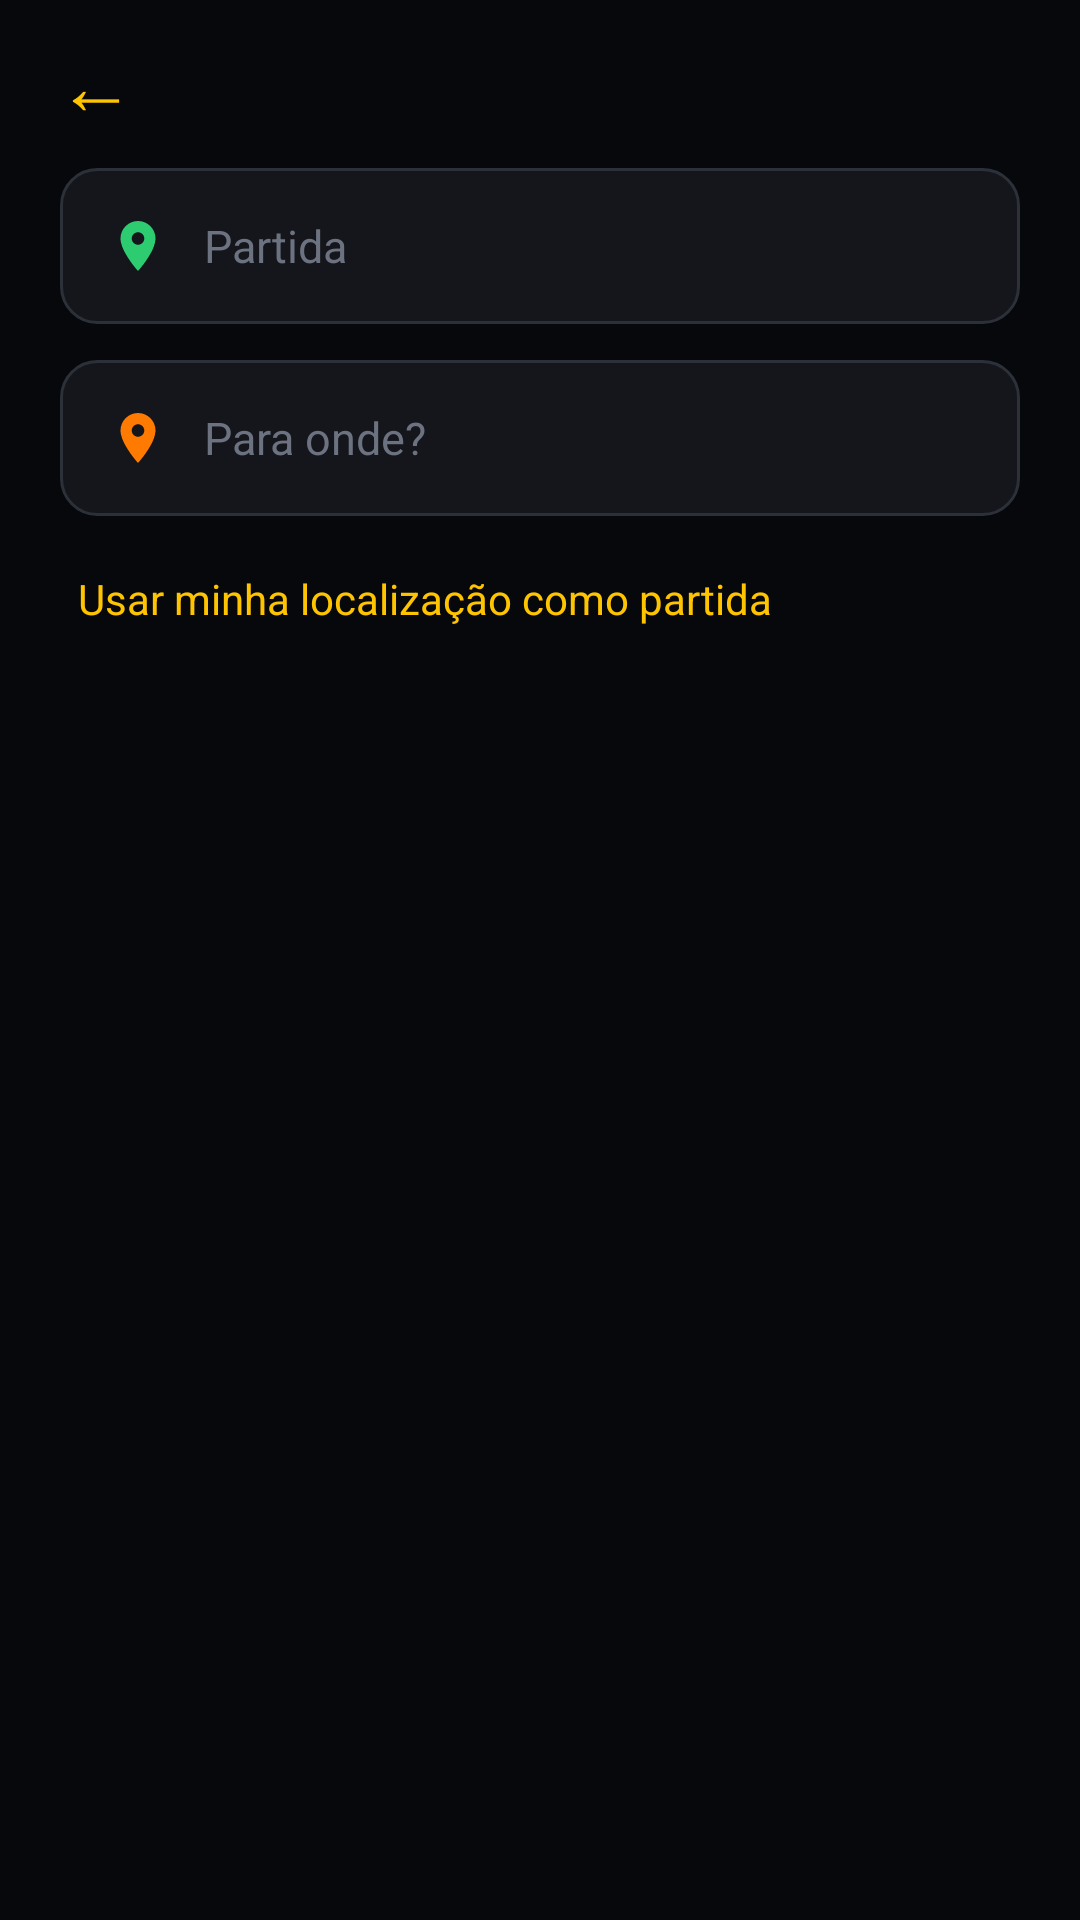

Reconstruct the res/layout file that produces this screen, plus the resources it refers to.
<!-- AndroidManifest.xml: application theme Theme.Start -->
<!-- res/layout/activity_escolher_destino.xml -->
<?xml version="1.0" encoding="utf-8"?>
<LinearLayout xmlns:android="http://schemas.android.com/apk/res/android"
    android:layout_width="match_parent"
    android:layout_height="match_parent"
    android:background="@color/fundo"
    android:orientation="vertical">

    <include
        android:id="@+id/topo"
        layout="@layout/include_topo" />

    <LinearLayout
        android:layout_width="match_parent"
        android:layout_height="wrap_content"
        android:orientation="vertical"
        android:paddingStart="20dp"
        android:paddingEnd="20dp">

        <EditText
            android:id="@+id/etPartida"
            style="@style/Campo"
            android:drawableStart="@drawable/ic_ponto_partida"
            android:drawablePadding="12dp"
            android:hint="@string/corrida_partida"
            android:inputType="textPostalAddress" />

        <EditText
            android:id="@+id/etDestino"
            style="@style/Campo"
            android:drawableStart="@drawable/ic_ponto_destino"
            android:drawablePadding="12dp"
            android:hint="@string/corrida_destino"
            android:imeOptions="actionSearch"
            android:inputType="textPostalAddress" />

        <TextView
            android:id="@+id/tvMinhaLocalizacao"
            android:layout_width="wrap_content"
            android:layout_height="wrap_content"
            android:padding="6dp"
            android:text="@string/corrida_usar_minha_localizacao"
            android:textColor="@color/amarelo"
            android:textSize="14sp" />

        <ProgressBar
            android:id="@+id/progressBar"
            android:layout_width="24dp"
            android:layout_height="24dp"
            android:layout_gravity="center_horizontal"
            android:indeterminateTint="@color/amarelo"
            android:visibility="gone" />
    </LinearLayout>

    <androidx.recyclerview.widget.RecyclerView
        android:id="@+id/rvSugestoes"
        android:layout_width="match_parent"
        android:layout_height="0dp"
        android:layout_weight="1"
        android:paddingStart="12dp"
        android:paddingEnd="12dp" />
</LinearLayout>
<!-- res/layout/include_topo.xml (included above) -->
<?xml version="1.0" encoding="utf-8"?>
<LinearLayout xmlns:android="http://schemas.android.com/apk/res/android"
    android:layout_width="match_parent"
    android:layout_height="56dp"
    android:gravity="center_vertical"
    android:orientation="horizontal"
    android:paddingStart="8dp"
    android:paddingEnd="16dp">

    <TextView
        android:id="@+id/btnVoltar"
        android:layout_width="48dp"
        android:layout_height="48dp"
        android:background="?attr/selectableItemBackgroundBorderless"
        android:contentDescription="@string/voltar"
        android:gravity="center"
        android:text="←"
        android:textColor="@color/amarelo"
        android:textSize="26sp" />

    <TextView
        android:id="@+id/tvTitulo"
        android:layout_width="0dp"
        android:layout_height="wrap_content"
        android:layout_marginStart="4dp"
        android:layout_weight="1"
        android:textColor="@color/texto"
        android:textSize="19sp"
        android:textStyle="bold" />
</LinearLayout>
<!-- resources referenced by this layout -->
<resources>
  <color name="amarelo">#FFC400</color>
  <color name="fundo">#07080B</color>
  <color name="texto">#FFFFFF</color>
  <!-- drawable ic_ponto_destino (drawable) -->
  <vector xmlns:android="http://schemas.android.com/apk/res/android"
      android:width="20dp" android:height="20dp" android:viewportWidth="24" android:viewportHeight="24">
      <path android:fillColor="#FF7A00"
          android:pathData="M12,2C8.13,2 5,5.13 5,9c0,5.25 7,13 7,13s7,-7.75 7,-13c0,-3.87 -3.13,-7 -7,-7zM12,11.5c-1.38,0 -2.5,-1.12 -2.5,-2.5s1.12,-2.5 2.5,-2.5 2.5,1.12 2.5,2.5 -1.12,2.5 -2.5,2.5z" />
  </vector>
  <!-- drawable ic_ponto_partida (drawable) -->
  <vector xmlns:android="http://schemas.android.com/apk/res/android"
      android:width="20dp" android:height="20dp" android:viewportWidth="24" android:viewportHeight="24">
      <path android:fillColor="#2ECC71"
          android:pathData="M12,2C8.13,2 5,5.13 5,9c0,5.25 7,13 7,13s7,-7.75 7,-13c0,-3.87 -3.13,-7 -7,-7zM12,11.5c-1.38,0 -2.5,-1.12 -2.5,-2.5s1.12,-2.5 2.5,-2.5 2.5,1.12 2.5,2.5 -1.12,2.5 -2.5,2.5z" />
  </vector>
  <string name="corrida_destino">Para onde?</string>
  <string name="corrida_partida">Partida</string>
  <string name="corrida_usar_minha_localizacao">Usar minha localização como partida</string>
  <string name="voltar">Voltar</string>
  <style name="Campo">
          <item name="android:layout_width">match_parent</item>
          <item name="android:layout_height">52dp</item>
          <item name="android:layout_marginBottom">12dp</item>
          <item name="android:background">@drawable/bg_campo</item>
          <item name="android:paddingStart">16dp</item>
          <item name="android:paddingEnd">16dp</item>
          <item name="android:textColor">@color/texto</item>
          <item name="android:textColorHint">@color/dica</item>
          <item name="android:textSize">15sp</item>
          <item name="android:singleLine">true</item>
      </style>
  <!-- drawable bg_campo (drawable) -->
  <?xml version="1.0" encoding="utf-8"?>
  <shape xmlns:android="http://schemas.android.com/apk/res/android" android:shape="rectangle">
      <solid android:color="@color/superficie" />
      <stroke android:width="1dp" android:color="@color/borda" />
      <corners android:radius="12dp" />
  </shape>
  <color name="dica">#6C7280</color>
  <color name="laranja">#FF7A00</color>
  <color name="preto">#07080B</color>
  <color name="superficie">#14161C</color>
  <color name="texto_secundario">#A3A8B4</color>
  <style name="Theme.Start.Dialogo" parent="ThemeOverlay.MaterialComponents.MaterialAlertDialog">
          <item name="colorPrimary">@color/amarelo</item>
          <item name="colorSurface">@color/superficie_alta</item>
          <item name="colorOnSurface">@color/texto</item>
          <item name="android:textColorPrimary">@color/texto</item>
          <item name="android:textColorHint">@color/dica</item>
      </style>
  <color name="borda">#2C3039</color>
  <color name="superficie_alta">#1E2129</color>
</resources>
